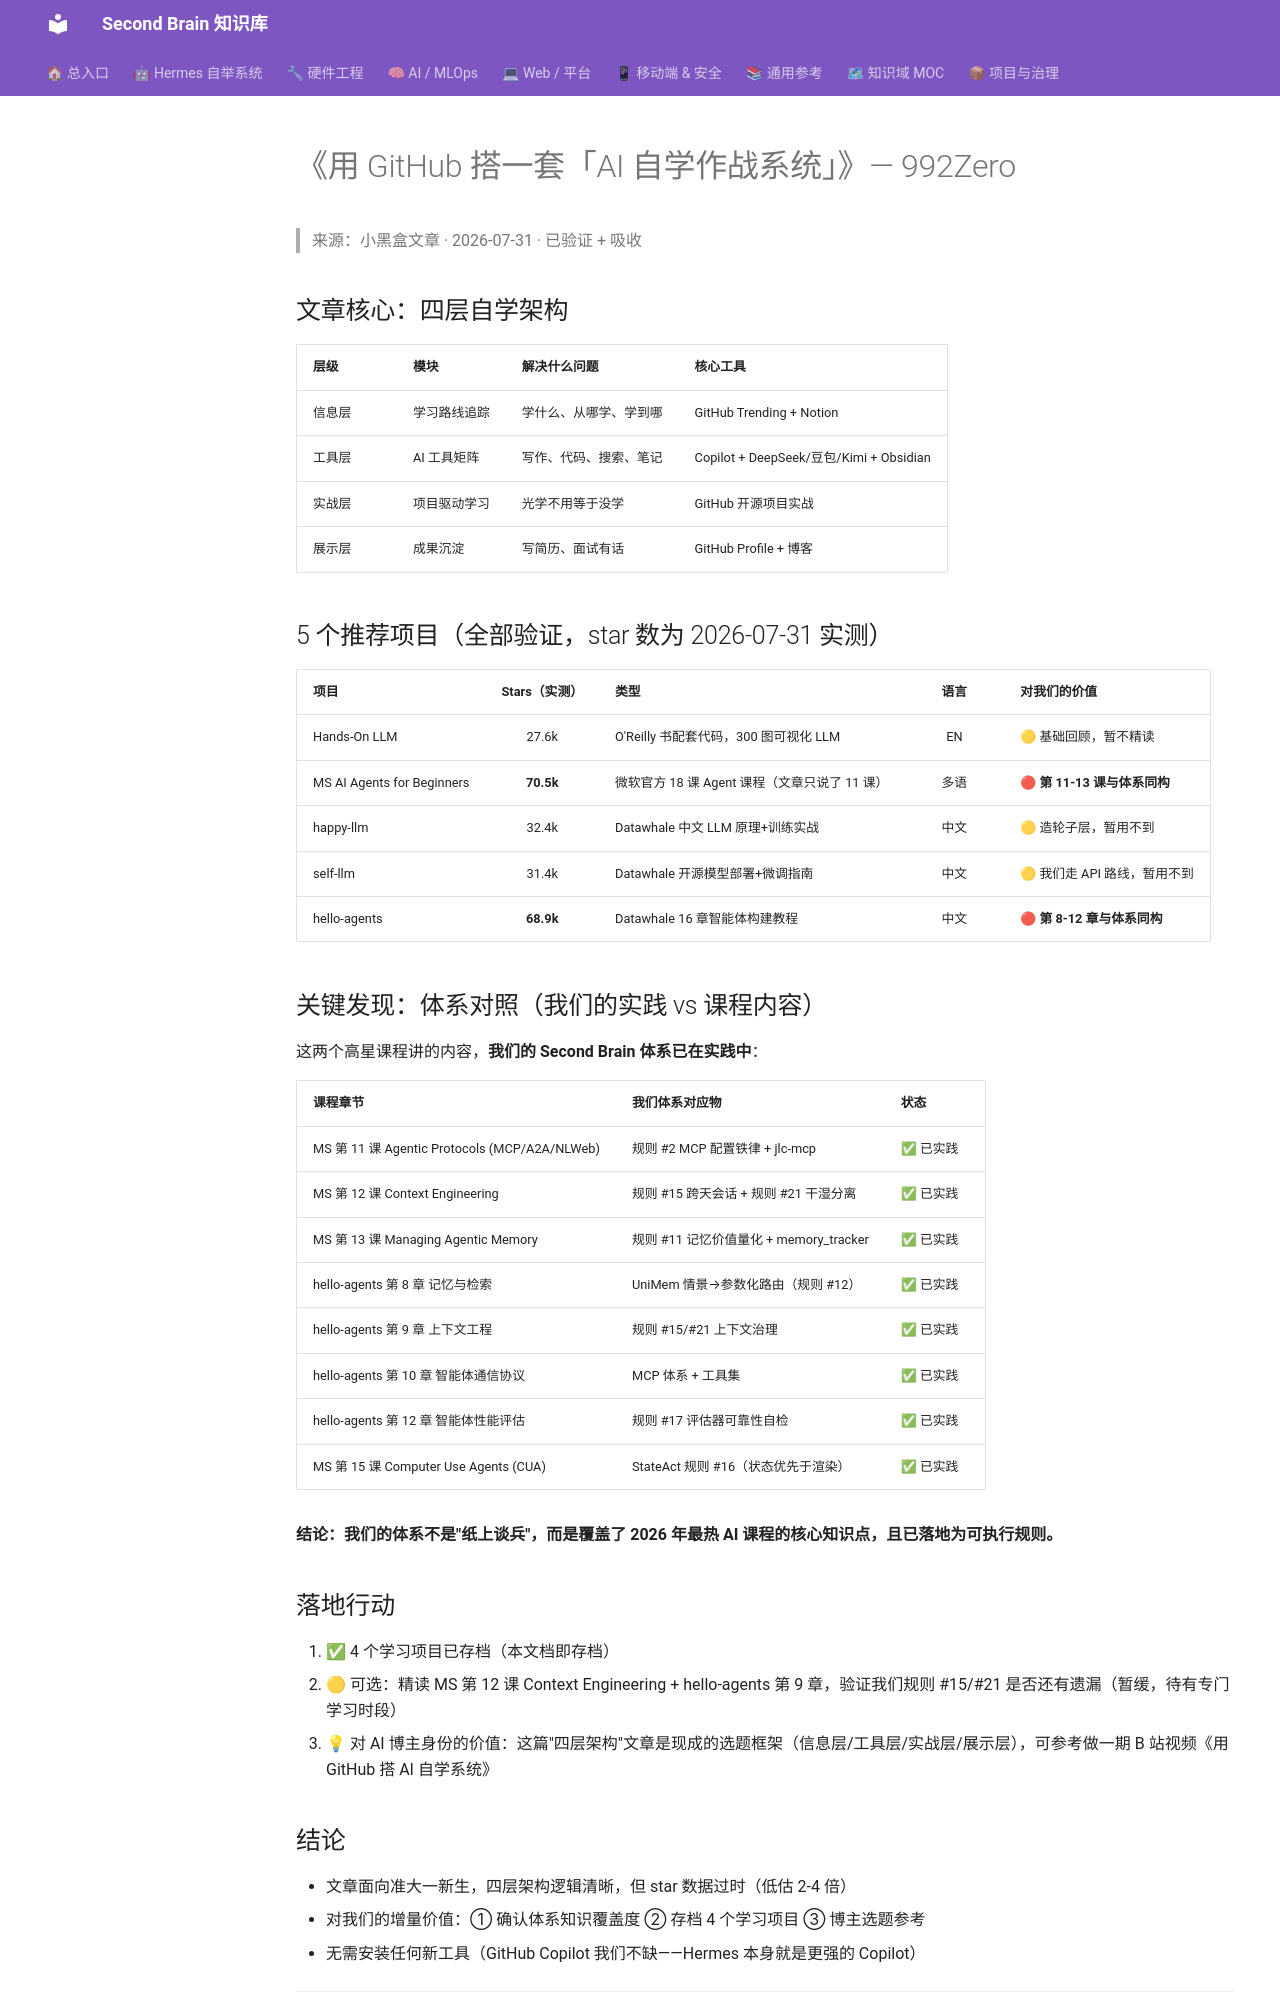

repository: mo9652962-ai/second-brain · page: kb/knowledge/Research/github-ai-selfstudy-system/index.html · generator: mkdocs

---
tags: [research, article-study, learning, github, ai-course]
created: 2026-07-31
status: absorbed
---

# 《用 GitHub 搭一套「AI 自学作战系统」》— 992Zero

> 来源：小黑盒文章 · 2026-07-31 · 已验证 + 吸收

## 文章核心：四层自学架构

| 层级 | 模块 | 解决什么问题 | 核心工具 |
|------|------|-------------|---------|
| 信息层 | 学习路线追踪 | 学什么、从哪学、学到哪 | GitHub Trending + Notion |
| 工具层 | AI 工具矩阵 | 写作、代码、搜索、笔记 | Copilot + DeepSeek/豆包/Kimi + Obsidian |
| 实战层 | 项目驱动学习 | 光学不用等于没学 | GitHub 开源项目实战 |
| 展示层 | 成果沉淀 | 写简历、面试有话 | GitHub Profile + 博客 |

## 5 个推荐项目（全部验证，star 数为 2026-07-31 实测）

| 项目 | Stars（实测） | 类型 | 语言 | 对我们的价值 |
|------|:---:|------|:---:|------|
| Hands-On LLM | 27.6k | O'Reilly 书配套代码，300 图可视化 LLM | EN | 🟡 基础回顾，暂不精读 |
| MS AI Agents for Beginners | **70.5k** | 微软官方 18 课 Agent 课程（文章只说了 11 课） | 多语 | 🔴 **第 11-13 课与体系同构** |
| happy-llm | 32.4k | Datawhale 中文 LLM 原理+训练实战 | 中文 | 🟡 造轮子层，暂用不到 |
| self-llm | 31.4k | Datawhale 开源模型部署+微调指南 | 中文 | 🟡 我们走 API 路线，暂用不到 |
| hello-agents | **68.9k** | Datawhale 16 章智能体构建教程 | 中文 | 🔴 **第 8-12 章与体系同构** |

## 关键发现：体系对照（我们的实践 vs 课程内容）

这两个高星课程讲的内容，**我们的 Second Brain 体系已在实践中**：

| 课程章节 | 我们体系对应物 | 状态 |
|---------|--------------|------|
| MS 第 11 课 Agentic Protocols (MCP/A2A/NLWeb) | 规则 #2 MCP 配置铁律 + jlc-mcp | ✅ 已实践 |
| MS 第 12 课 Context Engineering | 规则 #15 跨天会话 + 规则 #21 干湿分离 | ✅ 已实践 |
| MS 第 13 课 Managing Agentic Memory | 规则 #11 记忆价值量化 + memory_tracker | ✅ 已实践 |
| hello-agents 第 8 章 记忆与检索 | UniMem 情景→参数化路由（规则 #12） | ✅ 已实践 |
| hello-agents 第 9 章 上下文工程 | 规则 #15/#21 上下文治理 | ✅ 已实践 |
| hello-agents 第 10 章 智能体通信协议 | MCP 体系 + 工具集 | ✅ 已实践 |
| hello-agents 第 12 章 智能体性能评估 | 规则 #17 评估器可靠性自检 | ✅ 已实践 |
| MS 第 15 课 Computer Use Agents (CUA) | StateAct 规则 #16（状态优先于渲染） | ✅ 已实践 |

**结论：我们的体系不是"纸上谈兵"，而是覆盖了 2026 年最热 AI 课程的核心知识点，且已落地为可执行规则。**

## 落地行动

1. ✅ 4 个学习项目已存档（本文档即存档）
2. 🟡 可选：精读 MS 第 12 课 Context Engineering + hello-agents 第 9 章，验证我们规则 #15/#21 是否还有遗漏（暂缓，待有专门学习时段）
3. 💡 对 AI 博主身份的价值：这篇"四层架构"文章是现成的选题框架（信息层/工具层/实战层/展示层），可参考做一期 B 站视频《用 GitHub 搭 AI 自学系统》
